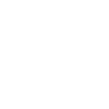
t = 0.00 s
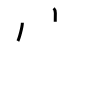
t = 2.00 s
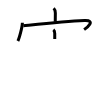
t = 4.00 s
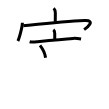
t = 6.00 s
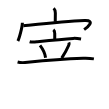
t = 8.00 s
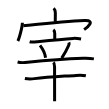
t = 10.00 s

The animated SVG that drew these frames (rendered in a browser with its animation timeline set to each time). Animation: 10 SMIL elements (animate=10); one cycle of 10.00 s.

<svg width="109px" height="109px" viewBox="0 0 px 109px" xmlns="http://www.w3.org/2000/svg" xmlns:xlink="http://www.w3.org/1999/xlink" xml:space="preserve" version="1.1"  baseProfile="full">
<path d="M53.67,8.25c1.42,1.42,1.67,2.75,1.67,4.73c0,3.6-0.08,5.5-0.08,8.77" style="fill:none;stroke:black;stroke-width:3;opacity:0">
  <animate attributeType="CSS" attributeName="opacity" from="0" to="1" begin="0s" dur="1s" repeatCount="Indefinite" fill="freeze" />
</path>
<path d="M22.38,22.75c0,4.13-3.11,15.5-4.52,18.25" style="fill:none;stroke:black;stroke-width:3;opacity:0">
  <animate attributeType="CSS" attributeName="opacity" from="0" to="1" begin="1s" dur="1s" repeatCount="Indefinite" fill="freeze" />
</path>
<path d="M23.36,25.84C41.5,24,64.88,21.5,84.55,20.57c11.69-0.55,2.36,7.11-0.42,9.06" style="fill:none;stroke:black;stroke-width:3;opacity:0">
  <animate attributeType="CSS" attributeName="opacity" from="0" to="1" begin="2s" dur="1s" repeatCount="Indefinite" fill="freeze" />
</path>
<path d="M53.31,29.75c0.95,0.72,1.43,1.97,1.43,3.64c0,0.74,0,3.36,0,5.5" style="fill:none;stroke:black;stroke-width:3;opacity:0">
  <animate attributeType="CSS" attributeName="opacity" from="0" to="1" begin="3s" dur="1s" repeatCount="Indefinite" fill="freeze" />
</path>
<path d="M29.66,41.73c2.44,0.69,5.35,0.28,7.84,0.01c9.72-1.07,26.27-2.82,35.76-3.34c2.72-0.15,5.12,0.19,7.8,0.64" style="fill:none;stroke:black;stroke-width:3;opacity:0">
  <animate attributeType="CSS" attributeName="opacity" from="0" to="1" begin="4s" dur="1s" repeatCount="Indefinite" fill="freeze" />
</path>
<path d="M40.01,45.35c3.59,4.63,5.22,9.36,5.55,12.41" style="fill:none;stroke:black;stroke-width:3;opacity:0">
  <animate attributeType="CSS" attributeName="opacity" from="0" to="1" begin="5s" dur="1s" repeatCount="Indefinite" fill="freeze" />
</path>
<path d="M68.89,42.34c0.36,0.91,0.24,1.98-0.27,3.21c-1.12,2.7-5.46,10.29-6.92,12.54" style="fill:none;stroke:black;stroke-width:3;opacity:0">
  <animate attributeType="CSS" attributeName="opacity" from="0" to="1" begin="6s" dur="1s" repeatCount="Indefinite" fill="freeze" />
</path>
<path d="M17.6,62.07c3.21,0.86,6.79,0.61,10.03,0.27c17.61-1.84,38.74-3.47,55.62-4.05c3.58-0.12,7.09-0.01,10.64,0.57" style="fill:none;stroke:black;stroke-width:3;opacity:0">
  <animate attributeType="CSS" attributeName="opacity" from="0" to="1" begin="7s" dur="1s" repeatCount="Indefinite" fill="freeze" />
</path>
<path d="M24.89,78.45c3.48,0.68,6.51,0.56,9.61,0.17c13.87-1.74,28.41-2.3,41.51-3.24c3.24-0.23,6.67-0.33,9.85,0.35" style="fill:none;stroke:black;stroke-width:3;opacity:0">
  <animate attributeType="CSS" attributeName="opacity" from="0" to="1" begin="8s" dur="1s" repeatCount="Indefinite" fill="freeze" />
</path>
<path d="M53.39,62.38c0.99,0.99,1.18,2.37,1.18,4.46c0,6.98,0.02,18.81,0.03,27.65c0,2.75,0,5.13,0,6.88" style="fill:none;stroke:black;stroke-width:3;opacity:0">
  <animate attributeType="CSS" attributeName="opacity" from="0" to="1" begin="9s" dur="1s" repeatCount="Indefinite" fill="freeze" />
</path>
</svg>
